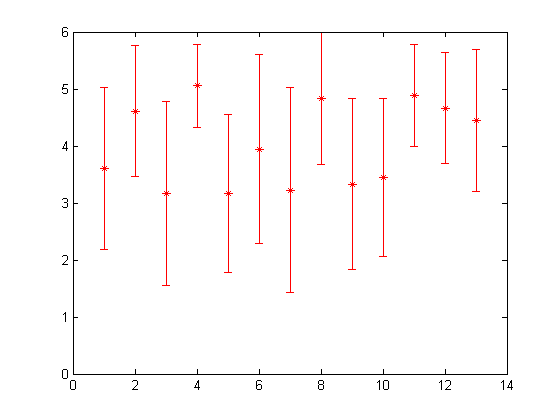

The file beside this chart, header and first rows:
O-A; T-A; O-F; T-F; O-SF; T-SF; O-SA; T-SA; O-B; O-T; T-B; T-T; T
5; 5; 6; 6; 5; 5; 5; 6; 5; 6; 6; 6; 5
5; 6; 5; 5; 4; 6; 5; 5; 5; 5; 5; 5; 6
4; 5; 1; 6; 1; 4; 0; 5; 4; 3; 6; 5; 5
5; 6; 5; 4; 3; 4; 6; 5; 1; 3; 2; 2; 4
2; 4; 2; 4; 5; 2; 4; 2; 3; 4; 5; 5; 6
2; 5; 2; 6; 1; 4; 2; 6; 3; 3; 5; 5; 5
1; 2; 4; 5; 2; 2; 2; 4; 2; 2; 5; 5; 3
4; 2; 1; 5; 2; 1; 2; 5; 1; 1; 5; 5; 4
2; 4; 1; 5; 2; 6; 1; 4; 5; 3; 5; 4; 5
5; 5; 5; 4; 3; 5; 5; 4; 5; 5; 5; 5; 6
5; 5; 4; 5; 4; 6; 4; 6; 5; 5; 5; 5; 1
2; 4; 2; 6; 3; 2; 2; 5; 3; 3; 5; 5; 4
5; 5; 3; 5; 3; 5; 6; 6; 5; 5; 5; 5; 5
4; 5; 2; 5; 3; 5; 3; 5; 4; 1; 5; 5; 5
4; 6; 4; 5; 2; 5; 2; 6; 3; 3; 4; 3; 5
3; 4; 3; 4; 4; 2; 4; 3; 3; 3; 4; 4; 4
5; 5; 5; 6; 4; 2; 4; 6; 2; 4; 6; 6; 4
2; 5; 2; 5; 6; 5; 1; 4; 1; 3; 5; 4; 3
